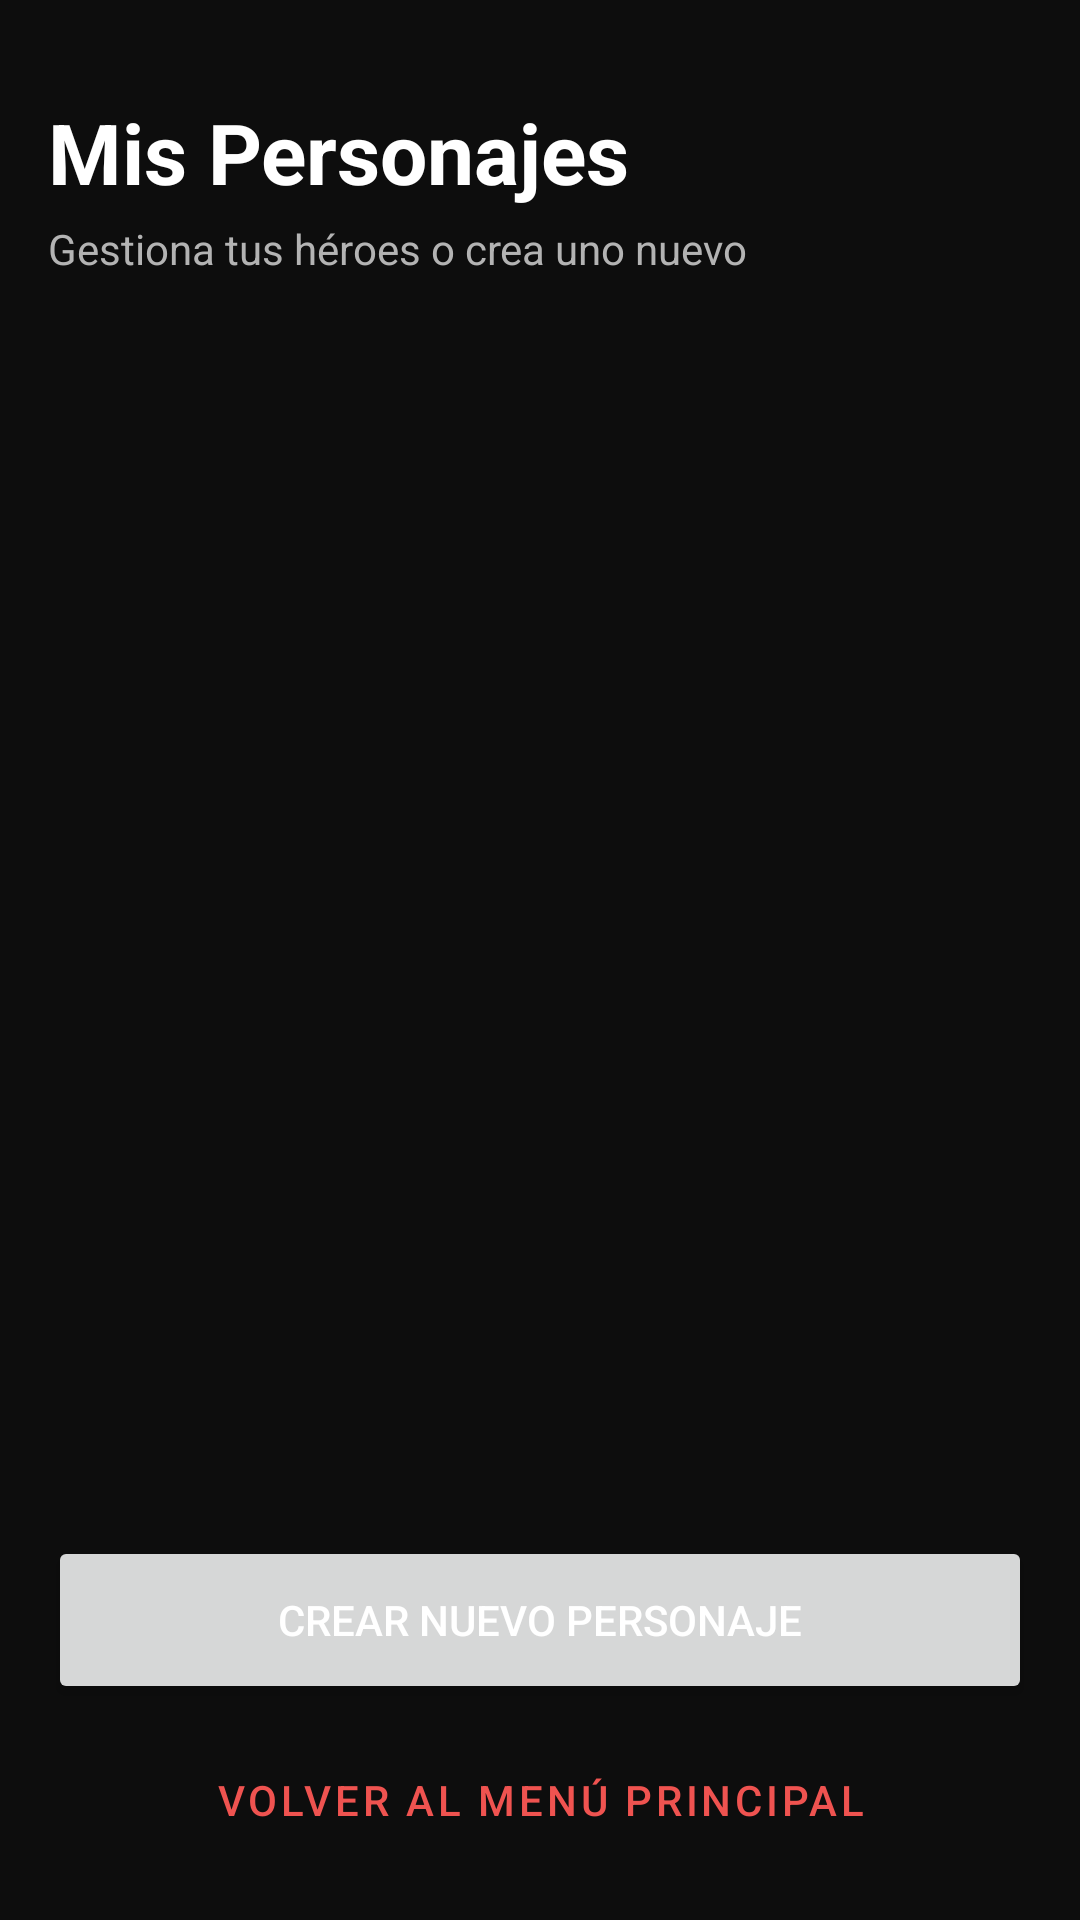

Produce the Android XML layout that renders to this screen, including the resource entries it uses.
<!-- AndroidManifest.xml: application theme Theme.AppRollMaster -->
<!-- res/layout/activity_character_list.xml -->
<?xml version="1.0" encoding="utf-8"?>
<androidx.constraintlayout.widget.ConstraintLayout
    xmlns:android="http://schemas.android.com/apk/res/android"
    xmlns:app="http://schemas.android.com/apk/res-auto"
    xmlns:tools="http://schemas.android.com/tools"
    android:layout_width="match_parent"
    android:layout_height="match_parent"
    android:background="@color/fondo_negro"
    android:padding="16dp">

    
    <TextView
        android:id="@+id/tvTituloLista"
        android:layout_width="0dp"
        android:layout_height="wrap_content"
        android:layout_marginTop="16dp"
        android:text="Mis Personajes"
        android:textColor="@color/texto_blanco"
        android:textSize="28sp"
        android:textStyle="bold"
        app:layout_constraintEnd_toEndOf="parent"
        app:layout_constraintStart_toStartOf="parent"
        app:layout_constraintTop_toTopOf="parent" />

    <TextView
        android:id="@+id/tvSubtituloLista"
        android:layout_width="0dp"
        android:layout_height="wrap_content"
        android:layout_marginTop="4dp"
        android:text="Gestiona tus héroes o crea uno nuevo"
        android:textColor="@color/texto_gris_claro"
        android:textSize="14sp"
        app:layout_constraintEnd_toEndOf="parent"
        app:layout_constraintStart_toStartOf="parent"
        app:layout_constraintTop_toBottomOf="@+id/tvTituloLista" />

    
    <ProgressBar
        android:id="@+id/progressBarLista"
        android:layout_width="wrap_content"
        android:layout_height="wrap_content"
        android:indeterminateTint="@color/rojo_principal"
        android:visibility="gone"
        app:layout_constraintBottom_toTopOf="@+id/btnCrearPersonajeDesdeLista"
        app:layout_constraintEnd_toEndOf="parent"
        app:layout_constraintStart_toStartOf="parent"
        app:layout_constraintTop_toBottomOf="@+id/tvSubtituloLista" />

    
    <TextView
        android:id="@+id/tvSinPersonajes"
        android:layout_width="wrap_content"
        android:layout_height="wrap_content"
        android:text="Aún no tienes ningún personaje creado."
        android:textColor="@color/texto_gris_claro"
        android:textSize="16sp"
        android:visibility="gone"
        app:layout_constraintBottom_toTopOf="@+id/btnCrearPersonajeDesdeLista"
        app:layout_constraintEnd_toEndOf="parent"
        app:layout_constraintStart_toStartOf="parent"
        app:layout_constraintTop_toBottomOf="@+id/tvSubtituloLista" />

    
    <androidx.recyclerview.widget.RecyclerView
        android:id="@+id/rvPersonajes"
        android:layout_width="0dp"
        android:layout_height="0dp"
        android:layout_marginTop="16dp"
        android:layout_marginBottom="16dp"
        app:layout_constraintBottom_toTopOf="@+id/btnCrearPersonajeDesdeLista"
        app:layout_constraintEnd_toEndOf="parent"
        app:layout_constraintStart_toStartOf="parent"
        app:layout_constraintTop_toBottomOf="@+id/tvSubtituloLista"
        tools:listitem="@layout/item_personaje" />

    
    <Button
        android:id="@+id/btnCrearPersonajeDesdeLista"
        android:layout_width="0dp"
        android:layout_height="56dp"
        android:layout_marginBottom="8dp"
        android:text="Crear Nuevo Personaje"
        android:textColor="@color/texto_blanco"
        app:layout_constraintBottom_toTopOf="@+id/btnVolverMenu"
        app:layout_constraintEnd_toEndOf="parent"
        app:layout_constraintStart_toStartOf="parent"
        app:layout_constraintWidth_max="480dp" />

    
    <Button
        android:id="@+id/btnVolverMenu"
        style="@style/Widget.MaterialComponents.Button.TextButton"
        android:layout_width="0dp"
        android:layout_height="wrap_content"
        android:text="Volver al Menú Principal"
        android:textColor="@color/rojo_claro"
        app:layout_constraintBottom_toBottomOf="parent"
        app:layout_constraintEnd_toEndOf="parent"
        app:layout_constraintStart_toStartOf="parent"
        app:layout_constraintWidth_max="480dp" />

</androidx.constraintlayout.widget.ConstraintLayout>
<!-- res/layout/item_personaje.xml (included above) -->
<?xml version="1.0" encoding="utf-8"?>
<com.google.android.material.card.MaterialCardView
    xmlns:android="http://schemas.android.com/apk/res/android"
    xmlns:app="http://schemas.android.com/apk/res-auto"
    xmlns:tools="http://schemas.android.com/tools"
    android:layout_width="match_parent"
    android:layout_height="wrap_content"
    android:layout_marginBottom="12dp"
    android:clickable="true"
    android:focusable="true"
    android:foreground="?attr/selectableItemBackground"
    app:cardBackgroundColor="@color/superficie_tarjeta"
    app:cardCornerRadius="16dp"
    app:cardElevation="0dp"
    app:strokeWidth="0dp">

    <androidx.constraintlayout.widget.ConstraintLayout
        android:layout_width="match_parent"
        android:layout_height="wrap_content">

        
        <ImageView
            android:id="@+id/ivAvatarPersonaje"
            android:layout_width="124dp"
            android:layout_height="0dp"
            android:contentDescription="Retrato del personaje"
            android:scaleType="matrix"
            android:src="@mipmap/ic_launcher"
            app:layout_constraintBottom_toBottomOf="parent"
            app:layout_constraintStart_toStartOf="parent"
            app:layout_constraintTop_toTopOf="parent" />

        
        <TextView
            android:id="@+id/tvItemNombre"
            android:layout_width="0dp"
            android:layout_height="wrap_content"
            android:layout_marginStart="16dp"
            android:layout_marginTop="14dp"
            android:layout_marginEnd="4dp"
            android:textColor="@color/texto_blanco"
            android:textSize="20sp"
            android:textStyle="bold"
            app:layout_constraintEnd_toStartOf="@+id/btnEliminarPersonaje"
            app:layout_constraintStart_toEndOf="@+id/ivAvatarPersonaje"
            app:layout_constraintTop_toTopOf="parent"
            tools:text="Merlin" />

        
        <TextView
            android:id="@+id/tvItemClase"
            android:layout_width="0dp"
            android:layout_height="wrap_content"
            android:layout_marginStart="16dp"
            android:layout_marginTop="2dp"
            android:layout_marginEnd="4dp"
            android:letterSpacing="0.1"
            android:textColor="@color/rojo_claro"
            android:textSize="11sp"
            android:textStyle="bold"
            app:layout_constraintEnd_toStartOf="@+id/btnEliminarPersonaje"
            app:layout_constraintStart_toEndOf="@+id/ivAvatarPersonaje"
            app:layout_constraintTop_toBottomOf="@+id/tvItemNombre"
            tools:text="MAGO" />

        
        <ImageButton
            android:id="@+id/btnEliminarPersonaje"
            android:layout_width="38dp"
            android:layout_height="38dp"
            android:layout_marginTop="10dp"
            android:layout_marginEnd="10dp"
            android:background="?attr/selectableItemBackgroundBorderless"
            android:contentDescription="Eliminar personaje"
            android:padding="8dp"
            android:scaleType="fitCenter"
            android:src="@drawable/ic_delete_clean"
            app:layout_constraintEnd_toEndOf="parent"
            app:layout_constraintTop_toTopOf="parent"
            app:tint="@color/texto_gris_claro" />

        
        <View
            android:id="@+id/dividerItemPersonaje"
            android:layout_width="0dp"
            android:layout_height="1dp"
            android:layout_marginStart="16dp"
            android:layout_marginTop="12dp"
            android:layout_marginEnd="16dp"
            android:background="@color/borde_tarjeta"
            app:layout_constraintEnd_toEndOf="parent"
            app:layout_constraintStart_toEndOf="@+id/ivAvatarPersonaje"
            app:layout_constraintTop_toBottomOf="@+id/tvItemClase" />

        
        <TextView
            android:id="@+id/tvItemSalud"
            android:layout_width="0dp"
            android:layout_height="wrap_content"
            android:layout_marginStart="16dp"
            android:layout_marginTop="10dp"
            android:layout_marginEnd="8dp"
            android:textColor="@color/texto_gris_claro"
            android:textSize="13sp"
            app:layout_constraintEnd_toEndOf="parent"
            app:layout_constraintStart_toEndOf="@+id/ivAvatarPersonaje"
            app:layout_constraintTop_toBottomOf="@+id/dividerItemPersonaje"
            tools:text="Salud: 80 / 80" />

        
        <TextView
            android:id="@+id/tvItemRecurso"
            android:layout_width="0dp"
            android:layout_height="wrap_content"
            android:layout_marginStart="16dp"
            android:layout_marginTop="2dp"
            android:layout_marginEnd="8dp"
            android:layout_marginBottom="14dp"
            android:textColor="@color/texto_gris_claro"
            android:textSize="13sp"
            app:layout_constraintBottom_toBottomOf="parent"
            app:layout_constraintEnd_toEndOf="parent"
            app:layout_constraintStart_toEndOf="@+id/ivAvatarPersonaje"
            app:layout_constraintTop_toBottomOf="@+id/tvItemSalud"
            tools:text="Maná: 100 / 100" />

    </androidx.constraintlayout.widget.ConstraintLayout>
</com.google.android.material.card.MaterialCardView>
<!-- resources referenced by this layout -->
<resources>
  <color name="borde_tarjeta">#2E2E2E</color>
  <color name="fondo_negro">#0D0D0D</color>
  <color name="rojo_claro">#EF5350</color>
  <color name="rojo_principal">#C62828</color>
  <color name="superficie_tarjeta">#1A1A1A</color>
  <color name="texto_blanco">#FFFFFF</color>
  <color name="texto_gris_claro">#B3B3B3</color>
  <!-- mipmap ic_launcher: webp bitmap (mipmap-hdpi, 6888 bytes) -->
  <style name="Theme.AppRollMaster" parent="Base.Theme.AppRollMaster" />
  <style name="Base.Theme.AppRollMaster" parent="Theme.Material3.DayNight.NoActionBar">
          
          
      </style>
</resources>
